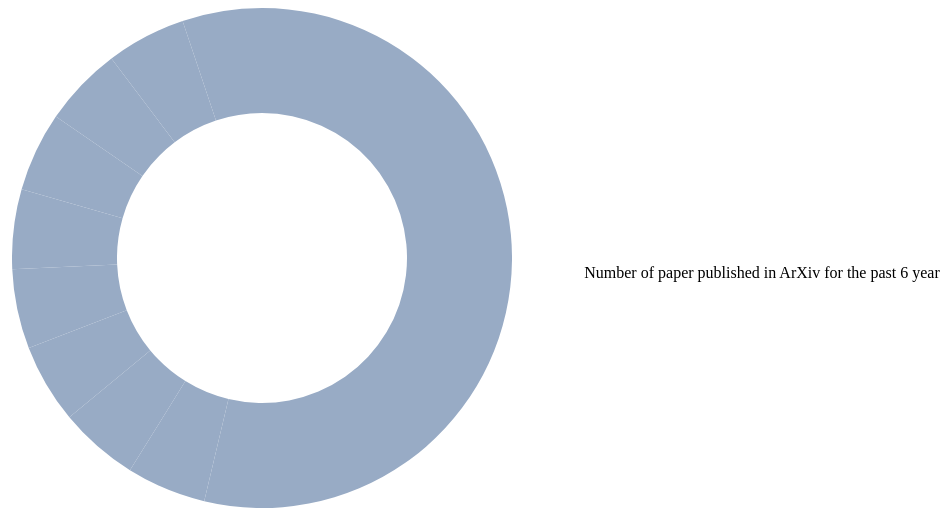
D3 v3 page, settled after 480 driven frames (8 s of simulated time); the page loaded 1 data file(s).


    //size of donut
    var width = 860,
    height = 500,
    radius = Math.min(width, height) / 2;
    var donutWidth = 105;   
    var color = d3.scale.ordinal()
    .range(["#98abc5", "#8a89a6", "#7b6888", "#6b486b", "#a05d56", "#d0743c"]);
    //size of arc
    var arc = d3.svg.arc()
    .outerRadius(radius - donutWidth)
    .innerRadius(radius );

    var pie = d3.layout.pie()
    .sort(null)
    .value(function(d) { return d.count; });
    //size of arc when hovered 
    var arcHover = d3.svg.arc().
    innerRadius(radius - donutWidth). 
    outerRadius(radius + 10); 
    //size of the page
    var svgContainer = d3.select('#pieChart');
    var svg = svgContainer.append("svg")
    .attr("width", width + 600)
    .attr("height", height + 50)
    .append("g")
    .attr("transform", "translate(" + (width /2 -80)  + "," + height / 2 + ")");

    //tooltip for mouseover event
    var tooltip = svgContainer.append('div').attr('class', 'tooltip');
    var tooltipyear = tooltip.append('div').attr('class', 'year');
    var tooltipcount = tooltip.append('div').attr('class', 'count');
    var tooltippercent = tooltip.append('div').attr('class', 'percent');

    d3.csv("5.csv", function(error, data) {
      data.forEach(function(d) { d.count=+d.count;});

    //draw slices 
    var g = svg.selectAll(".arc")
    .data(pie(data))
    .enter()
    .append("g")
    .attr("class", arc);

    //fill data and add mouse over event
    g.append("path")
    .attr('d', arc)
    .attr('class', 'path')
    .style('fill', function(d) {
      return color(d.data.year);
    })
    .on('mouseover', function(d) {
     d3.select(this).transition()
     .duration(500)
     .attr("d", arcHover);
     var total = d3.sum(data.map(function(d) { 
      return d.count;
    }));
     var percent = Math.round(1000 * d.data.count / total) / 10;
     tooltipyear.text(d.data.year);
     tooltipcount.text(d.data.count);
     tooltippercent.text(percent + "%");
     tooltip.style('display', 'block');     
   })
    .on('mouseout', function() {
     d3.select(this).transition()
     .duration(500)
     .attr("d", arc);    
     tooltip.style('display', 'none');
   });

    //add text to the slices
    g.append("text")
    .attr("transform", function(d) { return "translate(" + arc.centroid(d) + ")"; })
    .attr("dy", ".35em")
    .text(function(d) { return d.data.year; });

    //title
    svg.append("text")
    .attr("text-anchor", "middle")
    .attr("transform", "translate(500," + (height - 480) + ")")
    .text("Number of paper published in ArXiv for the past 6 year ");


  });




### data: 5.csv
author, count
Wei Wang, 94
No, 9
Marco Gruteser, 9
Alois Knoll, 9
Jean Tirole, 9
Michael Weller, 9
N Sakai, 9
Alan F. Smeaton, 9
Colin Camerer, 9
Victor O. K. Li, 9